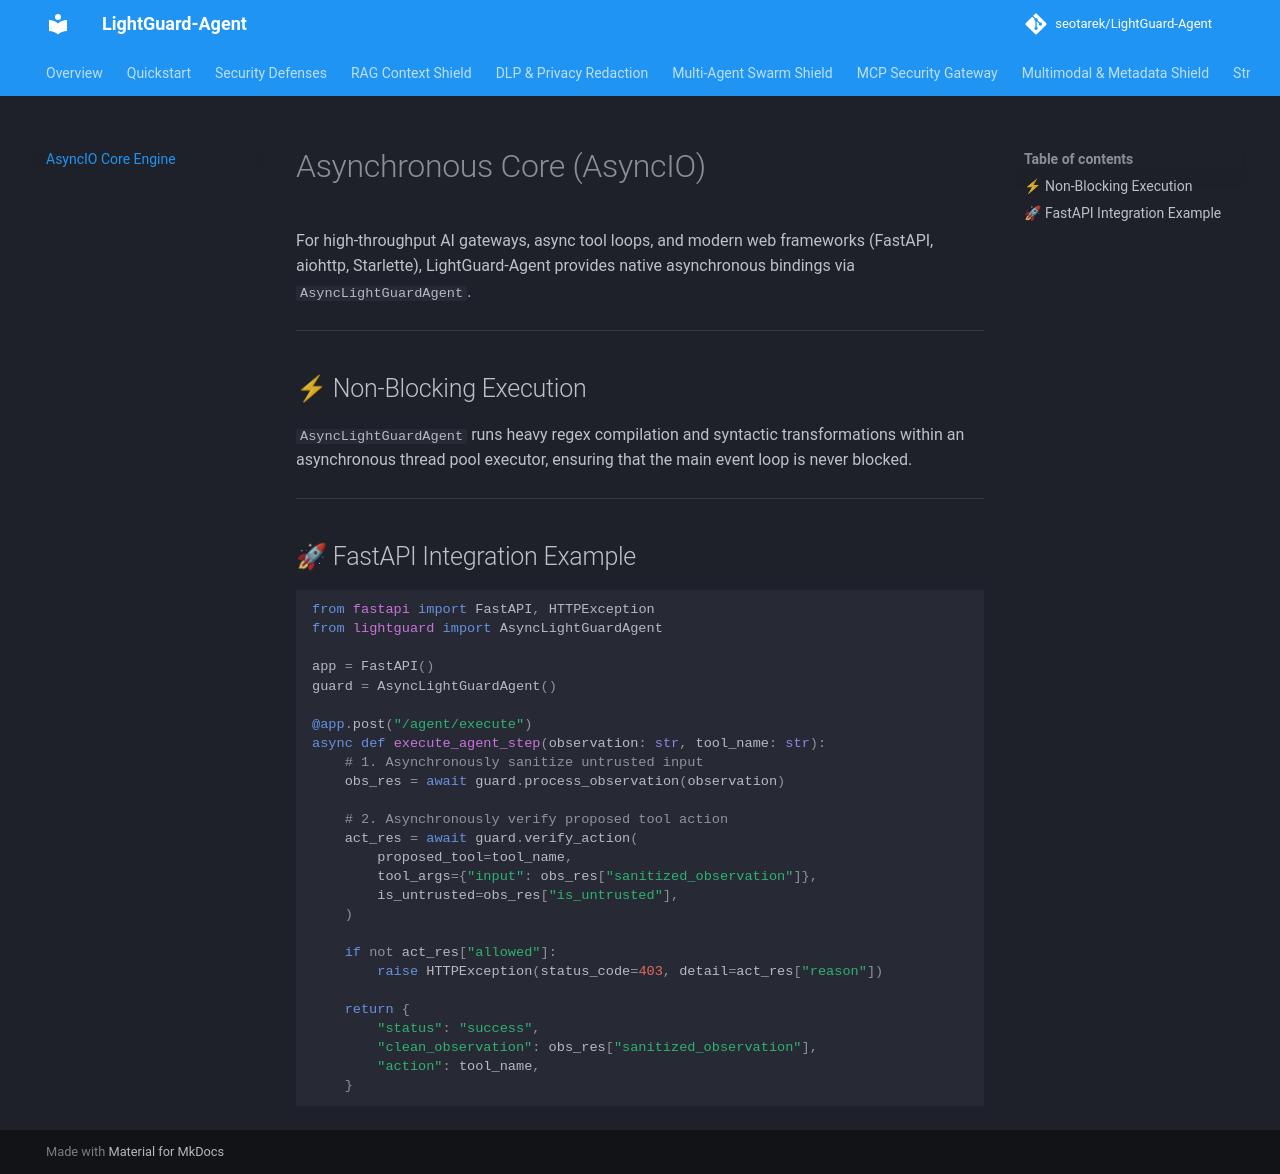

repository: seotarek/LightGuard-Agent · page: async/index.html · generator: mkdocs

# Asynchronous Core (AsyncIO)

For high-throughput AI gateways, async tool loops, and modern web frameworks (FastAPI, aiohttp, Starlette), LightGuard-Agent provides native asynchronous bindings via `AsyncLightGuardAgent`.

---

## ⚡ Non-Blocking Execution

`AsyncLightGuardAgent` runs heavy regex compilation and syntactic transformations within an asynchronous thread pool executor, ensuring that the main event loop is never blocked.

---

## 🚀 FastAPI Integration Example

```python
from fastapi import FastAPI, HTTPException
from lightguard import AsyncLightGuardAgent

app = FastAPI()
guard = AsyncLightGuardAgent()

@app.post("/agent/execute")
async def execute_agent_step(observation: str, tool_name: str):
    # 1. Asynchronously sanitize untrusted input
    obs_res = await guard.process_observation(observation)
    
    # 2. Asynchronously verify proposed tool action
    act_res = await guard.verify_action(
        proposed_tool=tool_name,
        tool_args={"input": obs_res["sanitized_observation"]},
        is_untrusted=obs_res["is_untrusted"],
    )
    
    if not act_res["allowed"]:
        raise HTTPException(status_code=403, detail=act_res["reason"])
        
    return {
        "status": "success",
        "clean_observation": obs_res["sanitized_observation"],
        "action": tool_name,
    }
```
